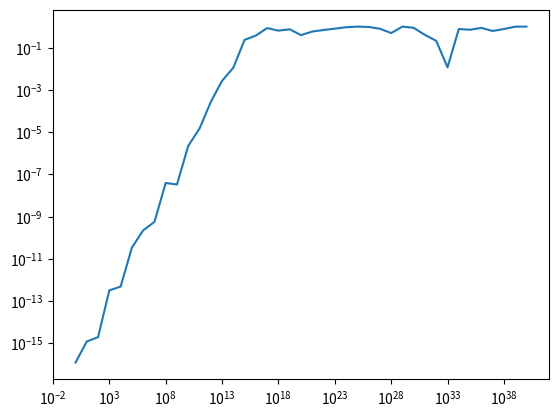

Write the Python code that produced this figure. (Note: this script raises an exception after producing the figure.)
#practice 1 ()
import numpy as np
number_1 = np.array([0.1])
for n in range(1,30):
    number_1 = np.vstack((number_1 , number_1[-1]*10 - 0.9)) #creates a new colunm which uses the values from the last column
number_2 = np.array([0.1])
for n in range(1,30):
    number_2 = np.vstack((number_2, number_2[-1]*10 - 18))
print(f" number_2 = {number_2}") 

#investigate the result of np.sin(1e40 * np.pi)

import numpy as np
import matplotlib.pyplot as plt

v = np.logspace(0,40, 41)
y = np.sin(v*np.pi)
plt.loglog(v,np.abs(y))
plt.show()

#try the following commands in python
import numpy as np
np.iinfo(np.int32).min
np.iinfo(np.int32).max
i = np.int16(np.iinfo(np.int32).max)


g = 0.1 
type(g)
print(f"{g:1.15e}")#prints g to 15 digits (at some point you will get an error showing that 0.1 stored in the computer is not equal to 0.1(go to 30 decimal places))


i = 2.0**1000
for i in range(200):
    i *= 2 
    print(i)